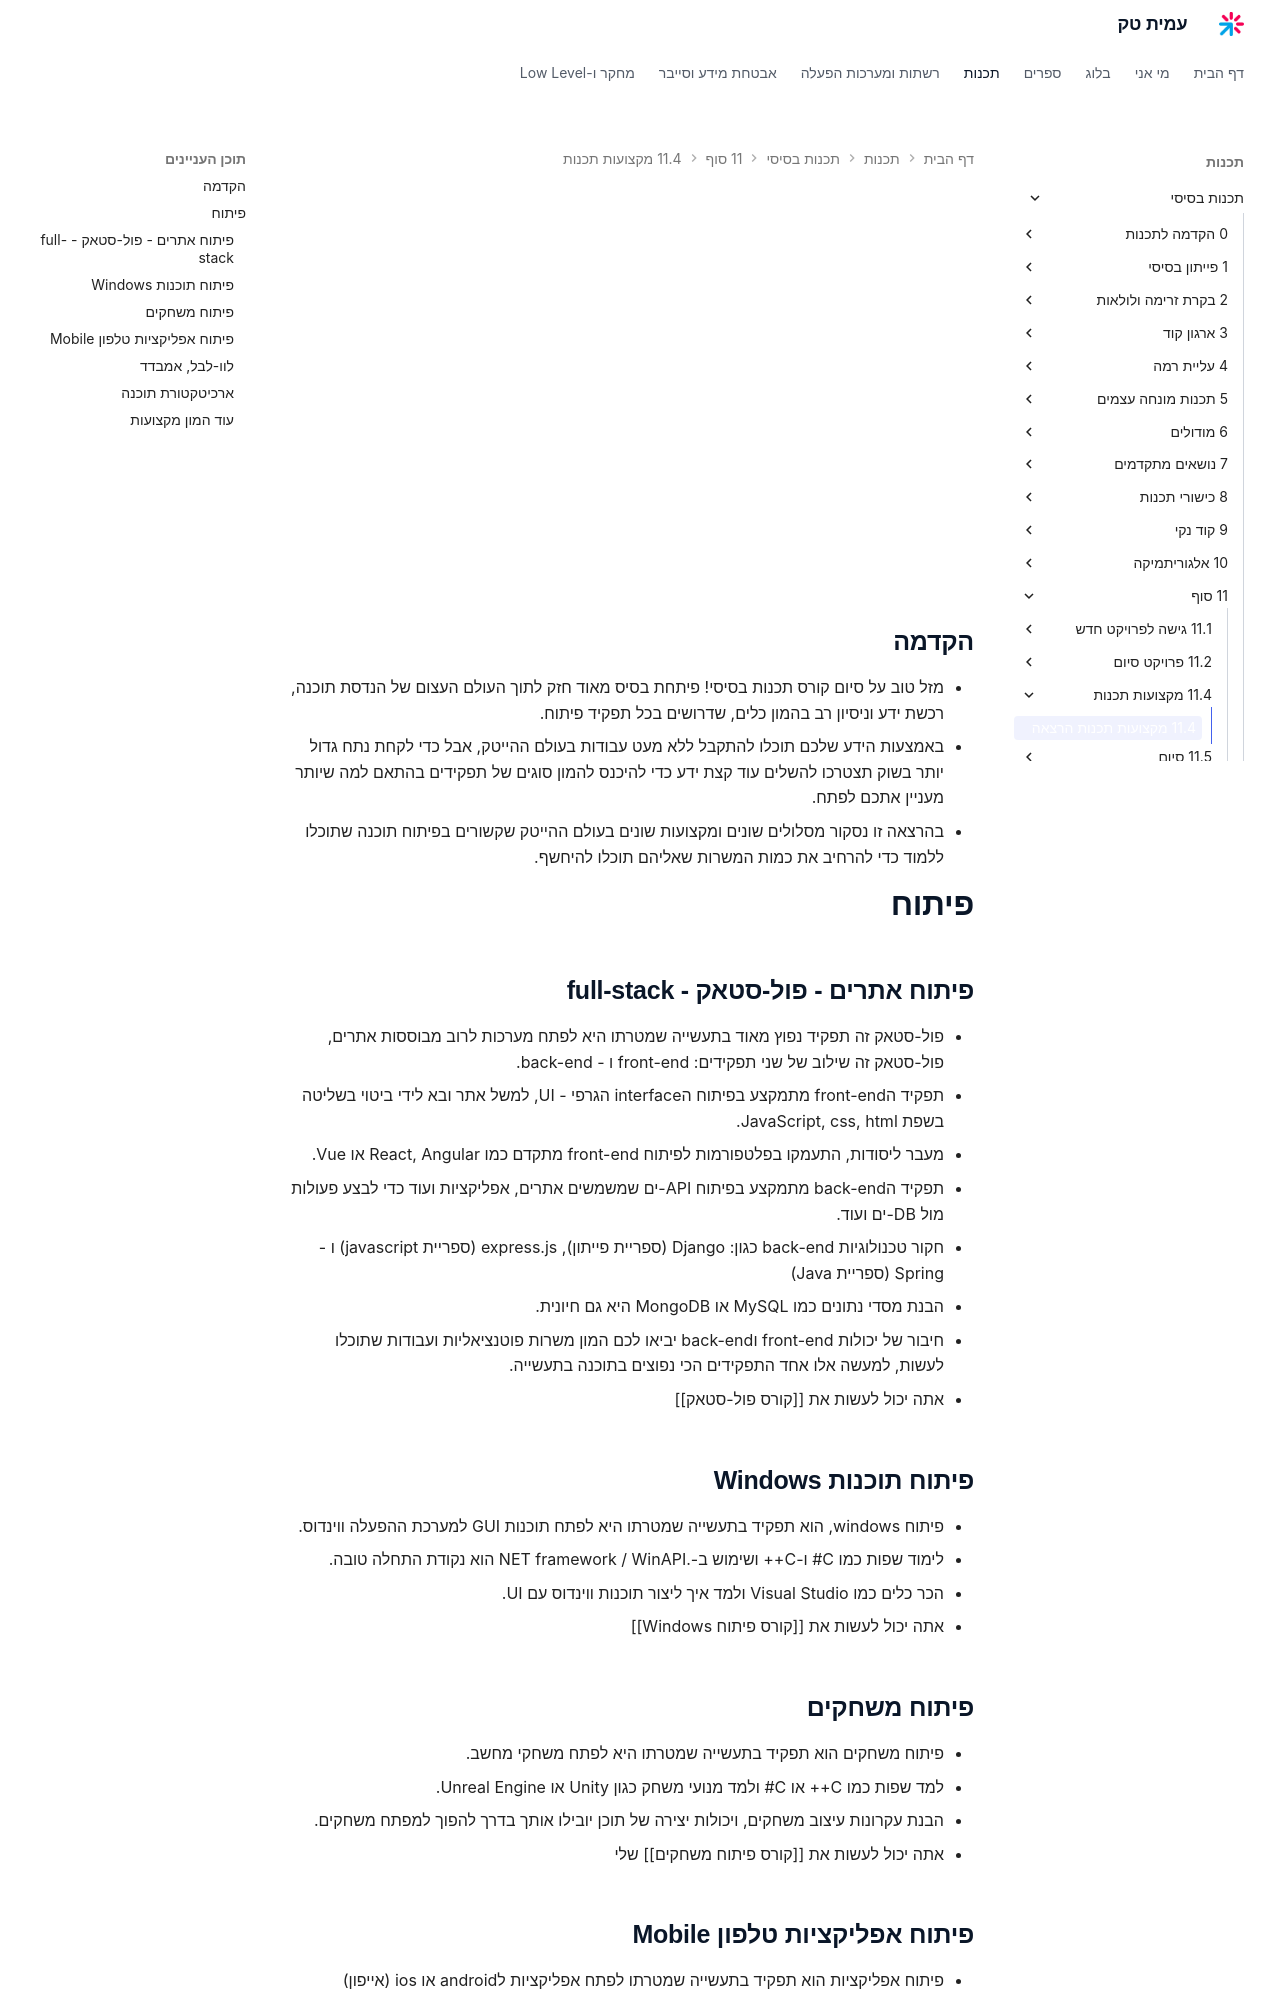

repository: AmitPinchasi/amittech · page: תכנות-בסיסי/11 - סוף/11.4 - מקצועות תכנות/11.4 - מקצועות תכנות - הרצאה/index.html · generator: mkdocs

<div style="position: relative; padding-bottom: 56.25%; height: 0; overflow: hidden; margin-bottom: 20px;">
  <iframe src="https://www.youtube.com/embed/k-lpdr02ZLQ" style="position: absolute; top: 0; left: 0; width: 100%; height: 100%; border: 0;" allowfullscreen></iframe>
</div>

## הקדמה

- מזל טוב על סיום קורס תכנות בסיסי! פיתחת בסיס מאוד חזק לתוך העולם העצום של הנדסת תוכנה, רכשת ידע וניסיון רב בהמון כלים, שדרושים בכל תפקיד פיתוח. 
- באמצעות הידע שלכם תוכלו להתקבל ללא מעט עבודות בעולם ההייטק, אבל כדי לקחת נתח גדול יותר בשוק תצטרכו להשלים עוד קצת ידע כדי להיכנס להמון סוגים של תפקידים בהתאם למה שיותר מעניין אתכם לפתח.
- בהרצאה זו נסקור מסלולים שונים ומקצועות שונים בעולם ההייטק שקשורים בפיתוח תוכנה שתוכלו ללמוד כדי להרחיב את כמות המשרות שאליהם תוכלו להיחשף.

# פיתוח
## פיתוח אתרים - פול-סטאק - full-stack
- פול-סטאק זה תפקיד נפוץ מאוד בתעשייה שמטרתו היא לפתח מערכות לרוב מבוססות אתרים, פול-סטאק זה שילוב של שני תפקידים: front-end ו - back-end.
- תפקיד הfront-end מתמקצע בפיתוח הinterface הגרפי - UI, למשל אתר ובא לידי ביטוי בשליטה בשפת JavaScript, css, html.
- מעבר ליסודות, התעמקו בפלטפורמות לפיתוח front-end מתקדם כמו React, Angular או Vue.
- תפקיד הback-end מתמקצע בפיתוח API-ים שמשמשים אתרים, אפליקציות ועוד כדי לבצע פעולות מול DB-ים ועוד.
- חקור טכנולוגיות back-end כגון: Django (ספריית פייתון), express.js (ספריית javascript) ו - Spring (ספריית Java)
- הבנת מסדי נתונים כמו MySQL או MongoDB היא גם חיונית.
- חיבור של יכולות front-end וback-end יביאו לכם המון משרות פוטנציאליות ועבודות שתוכלו לעשות, למעשה אלו אחד התפקידים הכי נפוצים בתוכנה בתעשייה.
- אתה יכול לעשות את [[קורס פול-סטאק]]

## פיתוח תוכנות Windows
- פיתוח windows, הוא תפקיד בתעשייה שמטרתו היא לפתח תוכנות GUI  למערכת ההפעלה ווינדוס.
- לימוד שפות כמו C# ו-C++ ושימוש ב-.NET framework / WinAPI הוא נקודת התחלה טובה.
- הכר כלים כמו Visual Studio ולמד איך ליצור תוכנות ווינדוס עם UI.
- אתה יכול לעשות את [[קורס פיתוח Windows]]

## פיתוח משחקים
- פיתוח משחקים הוא תפקיד בתעשייה שמטרתו היא לפתח משחקי מחשב.
- למד שפות כמו C++ או C# ולמד מנועי משחק כגון Unity או Unreal Engine.
- הבנת עקרונות עיצוב משחקים, ויכולות יצירה של תוכן יובילו אותך בדרך להפוך למפתח משחקים.
- אתה יכול לעשות את [[קורס פיתוח משחקים]] שלי

## פיתוח אפליקציות טלפון Mobile
- פיתוח אפליקציות הוא תפקיד בתעשייה שמטרתו לפתח אפליקציות לandroid או ios (אייפון)
- שליטה בשפות כמו Java או Kotlin מעולות לפיתוח אנדרואיד,
- שליטה בשפות כמו kotlin או swift מעולות לפיתוח ios,
- למד פלטפורמות כמו React Native או Flutter לפיתוח אפליקציות שרצות על כל טלפון.
- אתה יכול לעשות את [[קורס פיתוח מובייל]] שלי
